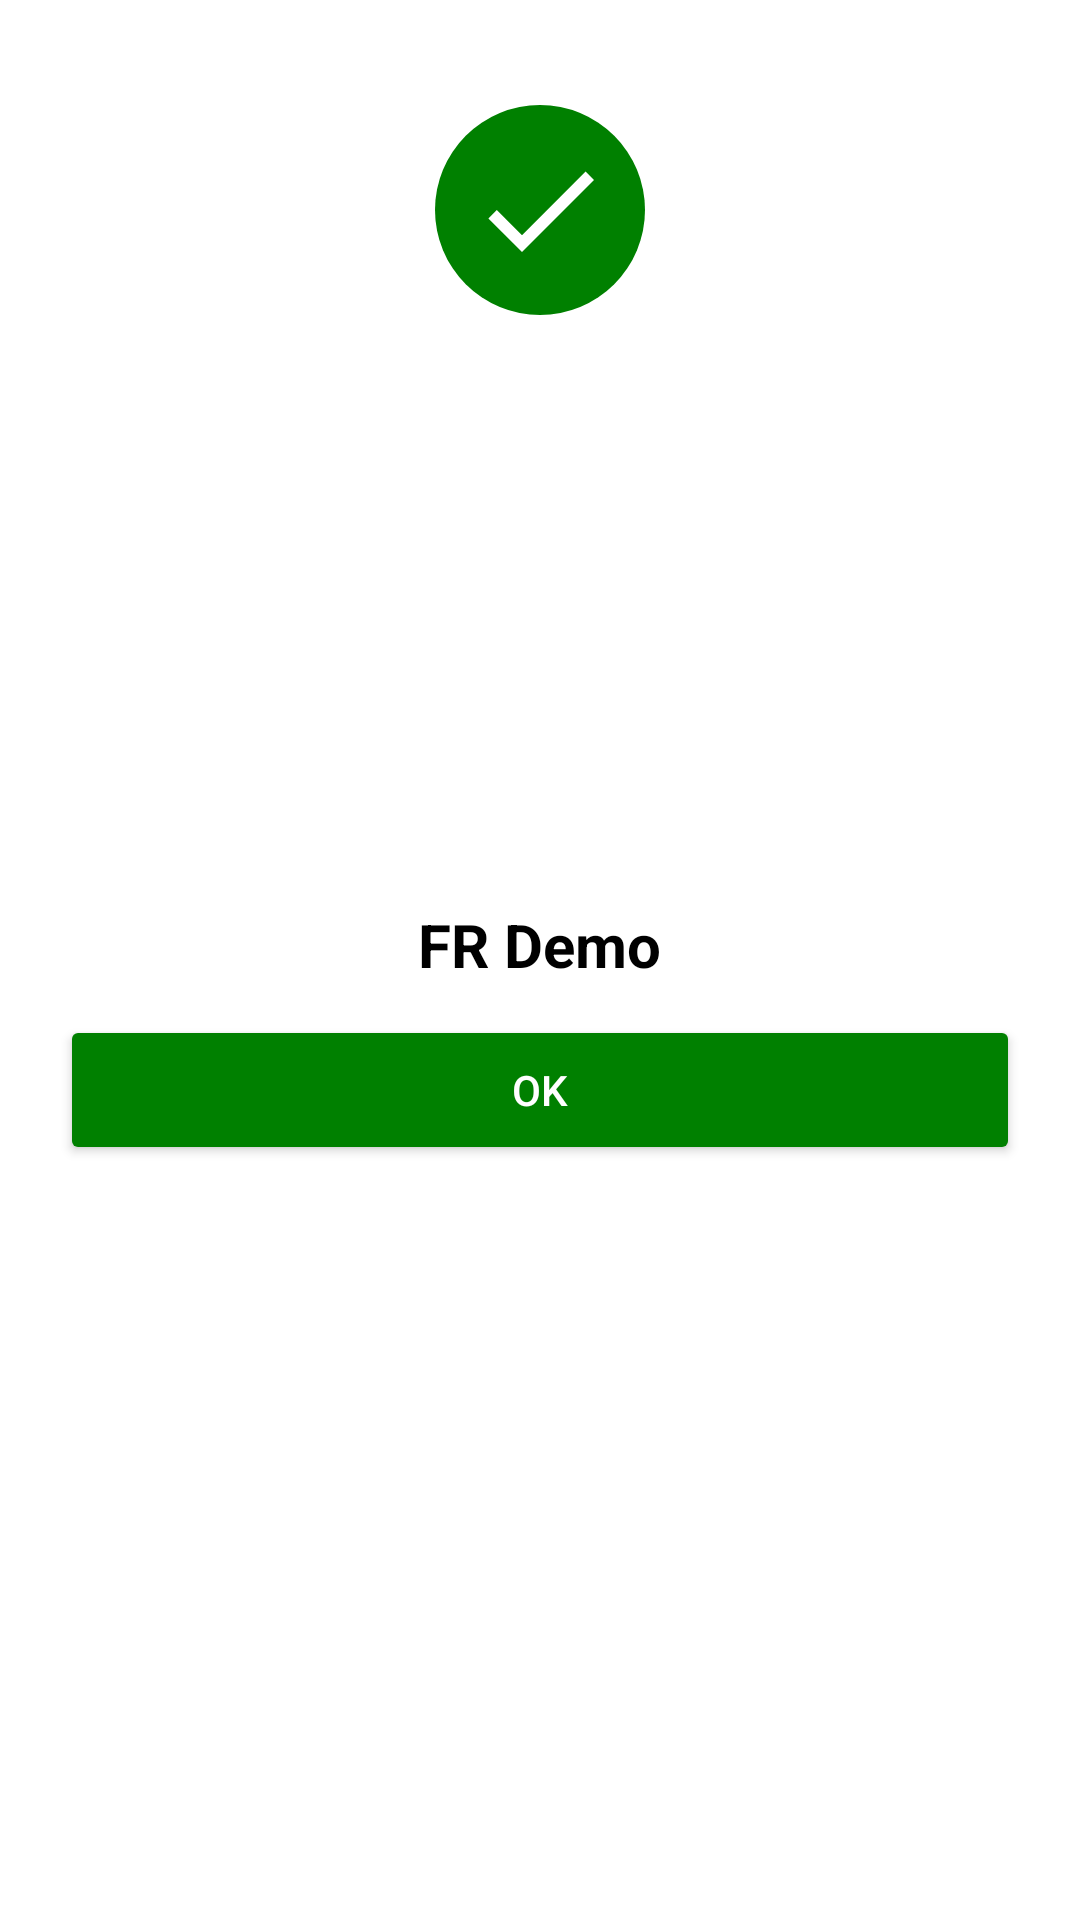

The Android layout XML behind this screen, and the referenced resources:
<!-- AndroidManifest.xml: fallback theme Theme.MaterialComponents.DayNight.NoActionBar -->
<!-- res/layout/custom_alert_success.xml -->
<?xml version="1.0" encoding="utf-8"?>
<RelativeLayout xmlns:android="http://schemas.android.com/apk/res/android"
    android:layout_width="match_parent"
    android:layout_height="wrap_content"
    xmlns:app="http://schemas.android.com/apk/res-auto"
    android:layout_marginEnd="10dp"
    android:layout_marginStart="10dp"
    android:orientation="vertical">

    <RelativeLayout
        android:layout_width="match_parent"
        android:layout_height="wrap_content"
        android:layout_centerHorizontal="true"
        android:layout_centerVertical="true"
        android:layout_marginTop="150dp"
        android:background="@drawable/dialog_round">

        <TextView

            android:id="@+id/version_tv"
            android:layout_width="wrap_content"
            android:layout_height="wrap_content"
            android:layout_alignParentTop="true"
            android:layout_centerHorizontal="true"
            android:layout_marginTop="35dp"
            android:textSize="16sp"
            android:textStyle="normal" />

        <TextView

            android:id="@+id/dialog_title"
            android:layout_width="wrap_content"
            android:layout_height="wrap_content"
            android:layout_alignParentTop="true"
            android:layout_centerHorizontal="true"
            android:layout_marginTop="60sp"
            android:text="@string/app_name"
            android:textColor="@color/black"
            android:textSize="20sp"
            android:textStyle="bold"
            android:gravity="center" />

        <TextView
            android:visibility="gone"
            android:textColor="@color/black"
            android:id="@+id/dialog_message"
            android:layout_width="wrap_content"
            android:layout_height="wrap_content"
            android:layout_below="@+id/dialog_title"
            android:layout_centerHorizontal="true"
            android:layout_centerVertical="true"
            android:layout_marginBottom="10dp"
            android:layout_marginStart="20dp"
            android:layout_marginTop="10dp"
            android:gravity="center" />

        <Button
            app:backgroundTint="@color/green"
            android:id="@+id/btDialogYes"
            android:layout_width="match_parent"
            android:layout_height="50dp"
            android:layout_below="@+id/dialog_message"
            android:layout_marginBottom="10dp"
            android:layout_marginEnd="20dp"
            android:layout_marginStart="20dp"
            android:layout_marginTop="10dp"
            android:paddingEnd="10dp"
            android:paddingLeft="10dp"
            android:paddingRight="10dp"
            android:text="Ok"
            android:paddingStart="10dp"
            android:textColor="@color/white"
            android:visibility="visible" />

    </RelativeLayout>

    <RelativeLayout
        android:layout_width="wrap_content"
        android:layout_height="wrap_content"
        android:layout_alignParentTop="true"
        android:layout_centerHorizontal="true"
        android:layout_marginTop="35dp"
        android:background="@drawable/circle_background">

        <RelativeLayout
            style="@style/circleBackground"
            android:layout_width="wrap_content"
            android:layout_height="wrap_content"
            android:layout_centerHorizontal="true"
            android:layout_centerVertical="true">

            <ImageView
                android:layout_width="wrap_content"
                android:layout_height="wrap_content"
                android:background="@drawable/ic_done_white"
                android:layout_centerHorizontal="true"
                android:layout_centerVertical="true"
                 />

        </RelativeLayout>

    </RelativeLayout>

</RelativeLayout>
<!-- resources referenced by this layout -->
<resources>
  <color name="black">#000</color>
  <color name="green">#008000</color>
  <color name="white">#FFF</color>
  <!-- drawable ic_done_white (drawable) -->
  <vector android:height="48dp"
      android:tint="#FFFFFF"
      android:viewportHeight="24.0"
      android:viewportWidth="24.0"
      android:width="48dp"
      xmlns:android="http://schemas.android.com/apk/res/android">
      <path
          android:fillColor="#FF000000"
          android:pathData="M9,16.2L4.8,12l-1.4,1.4L9,19 21,7l-1.4,-1.4L9,16.2z" />
  </vector>
  <string name="app_name">FR Demo</string>
  <style name="circleBackground">
          <item name="android:background">@drawable/dialog_circle_green</item>
      </style>
  <!-- drawable dialog_circle_green (drawable) -->
  <?xml version="1.0" encoding="utf-8"?>
  <selector xmlns:android="http://schemas.android.com/apk/res/android">
  
      <item android:drawable="@drawable/internal_circle_background_green" />
  
  </selector>
  <!-- drawable internal_circle_background_green (drawable) -->
  <?xml version="1.0" encoding="utf-8"?>
  <shape xmlns:android="http://schemas.android.com/apk/res/android"
      android:shape="oval">
  
      <solid android:color="@color/green" />
  
      <size
          android:width="70dp"
          android:height="70dp" />
  </shape>
</resources>
